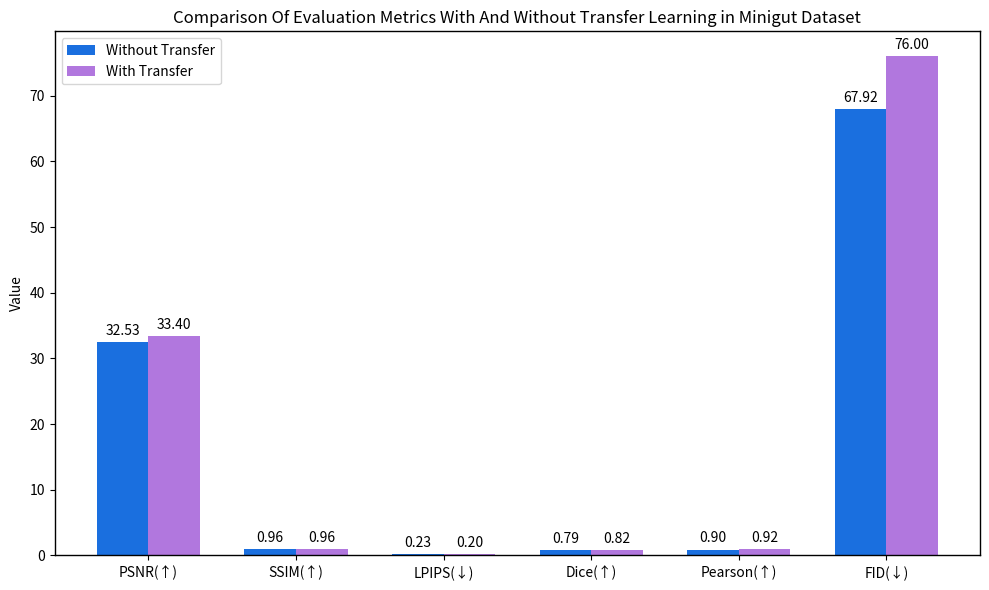

Recreate this plot in Python.
import matplotlib.pyplot as plt
import pandas as pd
import numpy as np

# 数据准备
data = {
    "Metric": ["PSNR(↑)", "SSIM(↑)", "LPIPS(↓)", "Dice(↑)", "Pearson(↑)", "FID(↓)"],
    "Without Transfer": [32.532528, 0.96305, 0.233283, 0.787785, 0.901501, 67.924527],
    "With Transfer": [33.395420, 0.963976, 0.196629, 0.81512, 0.92001, 75.99919]
}

df = pd.DataFrame(data)
x = np.arange(len(df["Metric"]))  # 横轴坐标位置
width = 0.35  # 柱子宽度

# 绘图
fig, ax = plt.subplots(figsize=(10, 6))
bars1 = ax.bar(x - width/2, df["Without Transfer"], width, label="Without Transfer", color="#1a6fdf")
bars2 = ax.bar(x + width/2, df["With Transfer"], width, label="With Transfer", color="#b177de")

# 设置标签和标题
# ax.set_xlabel("Metric")
ax.set_ylabel("Value")
ax.set_title("Comparison Of Evaluation Metrics With And Without Transfer Learning in Minigut Dataset")
ax.set_xticks(x)
ax.set_xticklabels(df["Metric"])
ax.legend()

# 添加柱子顶部数值标签
for bar in bars1 + bars2:
    height = bar.get_height()
    ax.annotate(f'{height:.2f}',
                xy=(bar.get_x() + bar.get_width() / 2, height),
                xytext=(0, 3),  # 垂直偏移
                textcoords="offset points",
                ha='center', va='bottom')

# 设置黑色坐标轴边框
for spine in ax.spines.values():
    spine.set_edgecolor('black')
    spine.set_linewidth(1)

# 去除背景网格线
ax.grid(False)

# 保存图像（可选）
plt.tight_layout()
plt.savefig("comparison_metrics_transfer_learning.png", dpi=300)
plt.show()
